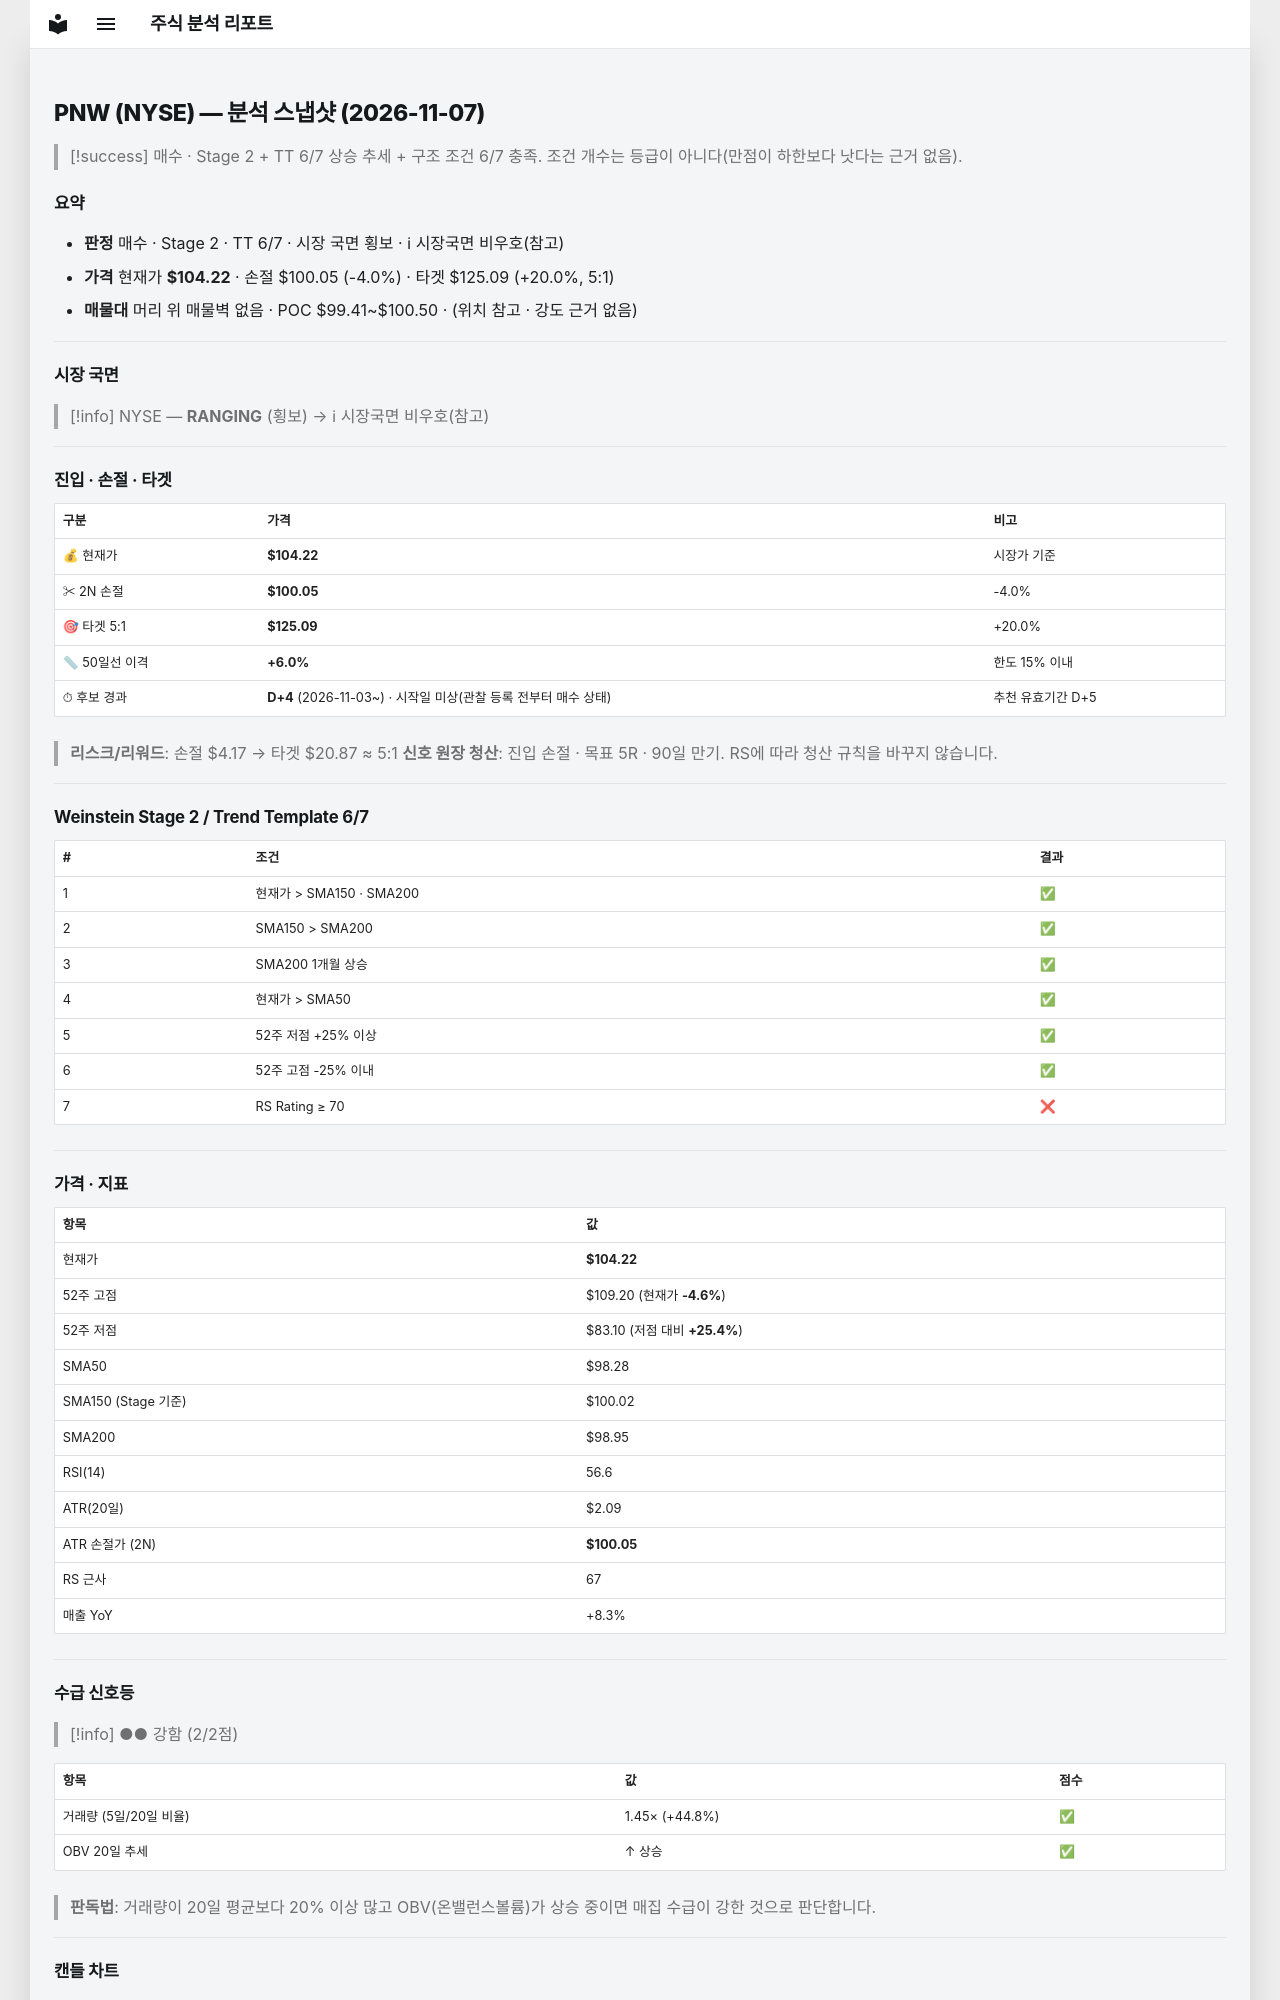

repository: soloandco/stock-reports · page: snapshots/PNW-2026-11-07/index.html · generator: mkdocs

---
type: analysis-snapshot
title: PNW 분석 스냅샷
ticker: PNW
market: NYSE
created: 2026-11-07
updated: 2026-11-07
bar-date: 2026-11-06
verdict: 매수관찰
real-rr: 1.19
sma50-gap-pct: 6.0
candidate-days: 4
candidate-since: 2026-11-03
candidate-start-unknown: true
weekly-position: 저항대아래
weekly-overhead-price: 109.20
weekly-overhead-pct: 4.8
stage: 2
trend-template-score: 6
tt-max: 7
ma-set: sma-50-150-200
price: 104.22000122070312
stop-price: 100.04557137493079
market-regime: RANGING
supply-demand-score: 2/2
supply-demand-label: 강함
status: tracking
tags:
  - stock-agent
  - watchlist
  - PNW
  - analysis
related:
  - "[[analysis-template]]"
---

# PNW (NYSE) — 분석 스냅샷 (2026-11-07)

> [!success] 매수 · Stage 2 + TT 6/7
> 상승 추세 + 구조 조건 6/7 충족. 조건 개수는 등급이 아니다(만점이 하한보다 낫다는 근거 없음).

## 요약

- **판정** 매수 · Stage 2 · TT 6/7 · 시장 국면 횡보 · ℹ 시장국면 비우호(참고)
- **가격** 현재가 **$104.22** · 손절 $100.05 (-4.0%) · 타겟 $125.09 (+20.0%, 5:1)
- **매물대** 머리 위 매물벽 없음 · POC $99.41~$100.50 · (위치 참고 · 강도 근거 없음)

---

## 시장 국면

> [!info] NYSE — **RANGING** (횡보) → ℹ 시장국면 비우호(참고)

---

## 진입 · 손절 · 타겟

| 구분 | 가격 | 비고 |
|------|------|------|
| 💰 현재가 | **$104.22** | 시장가 기준 |
| ✂ 2N 손절 | **$100.05** | -4.0% |
| 🎯 타겟 5:1 | **$125.09** | +20.0% |
| 📏 50일선 이격 | **+6.0%** | 한도 15% 이내 |
| ⏱ 후보 경과 | **D+4** (2026-11-03~) · 시작일 미상(관찰 등록 전부터 매수 상태) | 추천 유효기간 D+5 |

> **리스크/리워드**: 손절 $4.17 → 타겟 $20.87 ≈ 5:1
> **신호 원장 청산**: 진입 손절 · 목표 5R · 90일 만기. RS에 따라 청산 규칙을 바꾸지 않습니다.

---

## Weinstein Stage 2 / Trend Template 6/7

| # | 조건 | 결과 |
|---|------|------|
| 1 | 현재가 > SMA150 · SMA200 | ✅ |
| 2 | SMA150 > SMA200 | ✅ |
| 3 | SMA200 1개월 상승 | ✅ |
| 4 | 현재가 > SMA50 | ✅ |
| 5 | 52주 저점 +25% 이상 | ✅ |
| 6 | 52주 고점 -25% 이내 | ✅ |
| 7 | RS Rating ≥ 70 | ❌ |

---

## 가격 · 지표

| 항목 | 값 |
|------|---|
| 현재가 | **$104.22** |
| 52주 고점 | $109.20 (현재가 **-4.6%**) |
| 52주 저점 | $83.10 (저점 대비 **+25.4%**) |
| SMA50 | $98.28 |
| SMA150 (Stage 기준) | $100.02 |
| SMA200 | $98.95 |
| RSI(14) | 56.6 |
| ATR(20일) | $2.09 |
| ATR 손절가 (2N) | **$100.05** |
| RS 근사 | 67 |
| 매출 YoY | +8.3% |

---
## 수급 신호등

> [!info] ●● 강함 (2/2점)

| 항목 | 값 | 점수 |
|------|------|------|
| 거래량 (5일/20일 비율) | 1.45× (+44.8%) | ✅ |
| OBV 20일 추세 | ↑ 상승 | ✅ |

> **판독법**: 거래량이 20일 평균보다 20% 이상 많고 OBV(온밸런스볼륨)가 상승 중이면 매집 수급이 강한 것으로 판단합니다.

---
